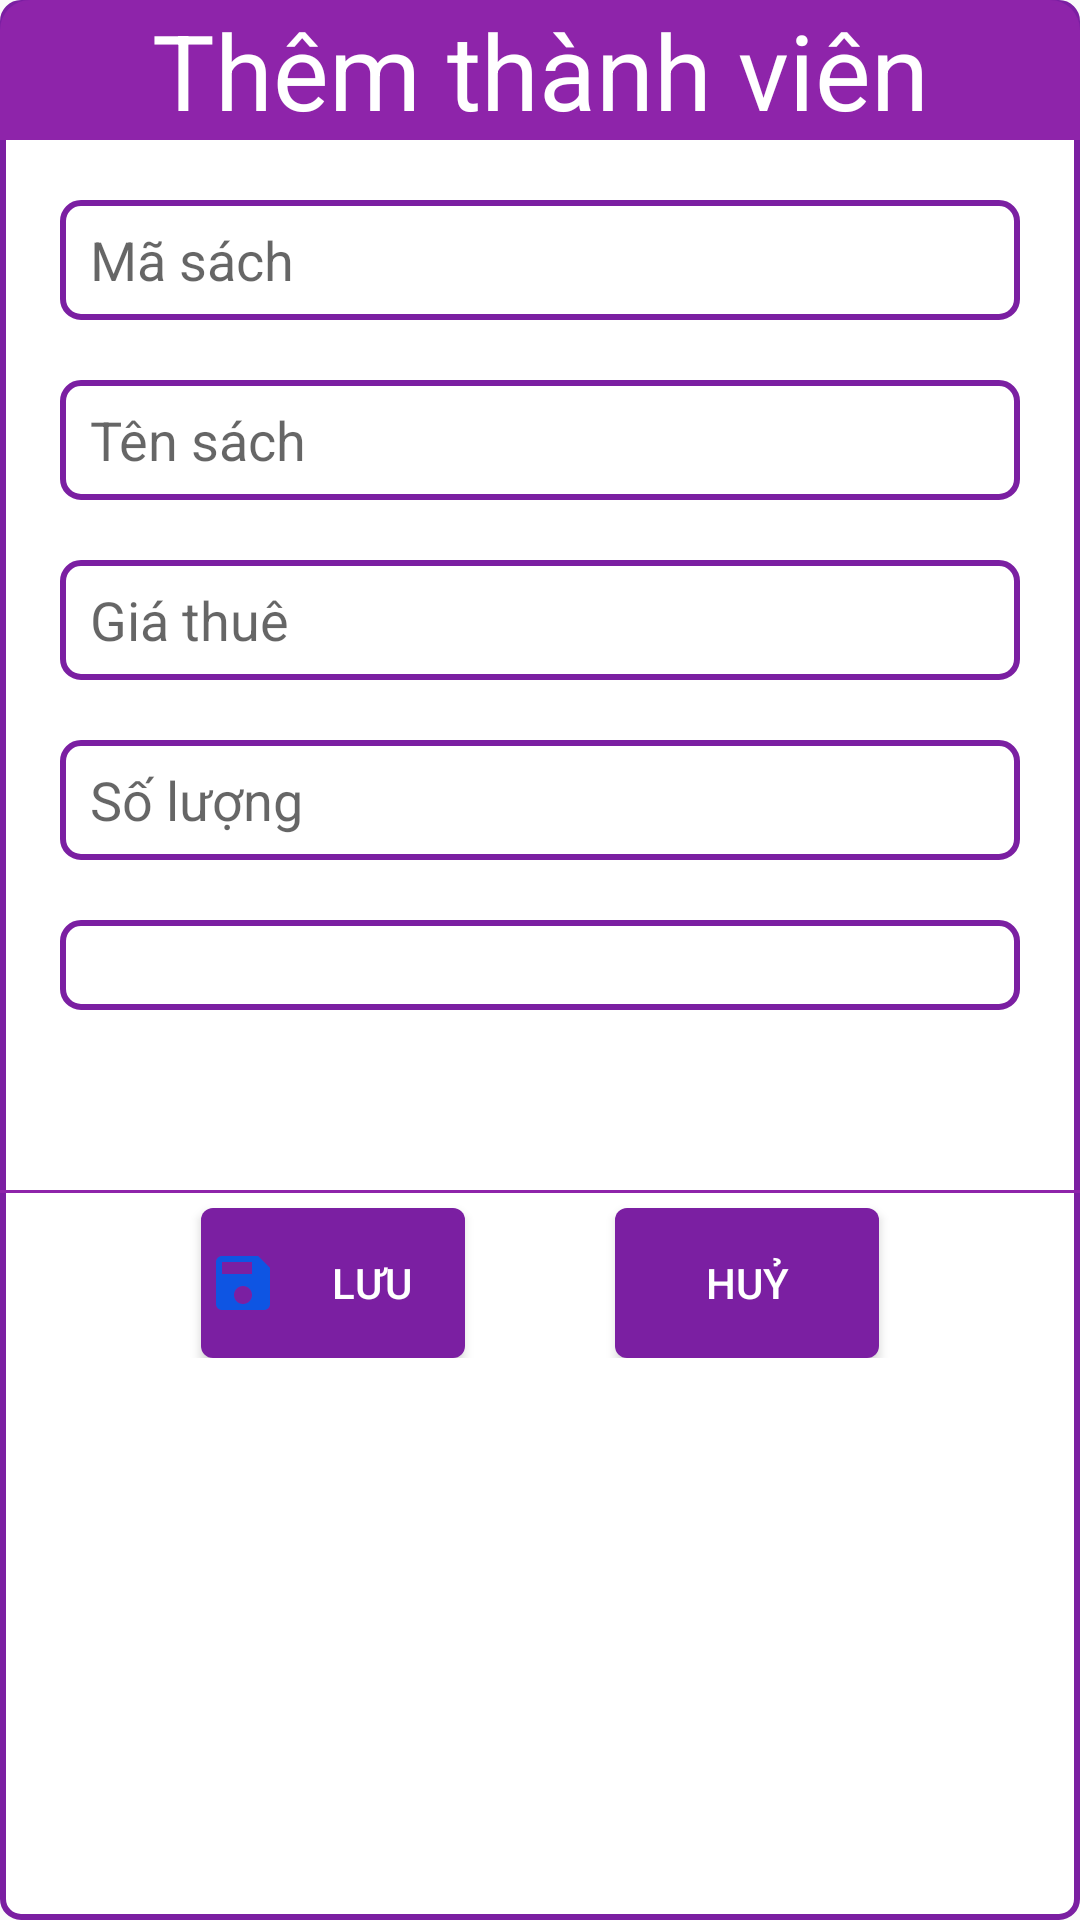

Android layout source for this screen:
<!-- AndroidManifest.xml: application theme Theme.Manhdqph20768_Assignment_DuAnMau -->
<!-- res/layout/addsach_dialog.xml -->
<?xml version="1.0" encoding="utf-8"?>
<LinearLayout xmlns:android="http://schemas.android.com/apk/res/android"
    android:layout_width="380dp"
    android:layout_height="wrap_content"
    android:orientation="vertical"
    android:background="@drawable/custom_bgdialog"
    >
    <TextView
        android:layout_width="match_parent"
        android:layout_height="wrap_content"
        android:text="Thêm thành viên"
        android:background="@drawable/custom_header_dialog"
        android:textColor="@color/white"
        android:textSize="35sp"
        android:gravity="center"
        android:textStyle="normal"
        />
    <LinearLayout
        android:layout_width="match_parent"
        android:layout_height="350dp"
        android:padding="20dp"
        android:orientation="vertical"
       >
        <EditText
            android:id="@+id/edt_masach_dialogsach"
            android:layout_width="match_parent"
            android:layout_height="40dp"
            android:background="@drawable/custom_edt"
            android:hint="Mã sách"
            android:paddingStart="10dp"/>
        <EditText
            android:id="@+id/edt_tensach_dialogsach"
            android:layout_width="match_parent"
            android:layout_height="40dp"
            android:background="@drawable/custom_edt"
            android:hint="Tên sách"
            android:paddingStart="10dp"
            android:layout_marginTop="20dp"/>
        <EditText
            android:id="@+id/edt_giathuesach_dialogsach"
            android:layout_width="match_parent"
            android:layout_height="40dp"
            android:background="@drawable/custom_edt"
            android:hint="Giá thuê"
            android:paddingStart="10dp"
            android:layout_marginTop="20dp"/>
        <EditText
            android:id="@+id/edt_soluong_dialogsach"
            android:layout_width="match_parent"
            android:layout_height="40dp"
            android:background="@drawable/custom_edt"
            android:hint="Số lượng"
            android:paddingStart="10dp"
            android:layout_marginTop="20dp"/>
        <Spinner
            android:id="@+id/spinner_dialogsach"
            android:layout_width="match_parent"
            android:layout_height="30dp"
            android:background="@drawable/custom_edt"
            android:layout_marginTop="20dp"/>

    </LinearLayout>
    <View
        android:layout_width="match_parent"
        android:layout_height="1dp"
        android:background="#8E24AA"/>
    <RelativeLayout
        android:layout_width="match_parent"
        android:layout_height="wrap_content"
        android:paddingBottom="10dp"
        android:gravity="center"
        >

        <Button
            android:id="@+id/btn_luu_dialogsach"
            android:layout_width="wrap_content"
            android:layout_height="50dp"
            android:layout_marginTop="5dp"
            android:layout_marginEnd="50dp"
            android:layout_toStartOf="@+id/btn_huy_dialogsach"
            android:background="@drawable/custom_btn"
            android:drawableStart="@drawable/ic_save"
            android:paddingStart="2dp"
            android:text="Lưu"
            android:textColor="@color/white" />

        <Button
            android:id="@+id/btn_huy_dialogsach"
            android:layout_width="wrap_content"
            android:layout_height="50dp"
            android:layout_marginTop="5dp"
            android:background="@drawable/custom_btn"
            android:text="Huỷ"
            android:textColor="@color/white" />

    </RelativeLayout>
</LinearLayout>
<!-- resources referenced by this layout -->
<resources>
  <!-- drawable custom_bgdialog (drawable) -->
  <?xml version="1.0" encoding="utf-8"?>
  <shape xmlns:android="http://schemas.android.com/apk/res/android">
      <solid android:color="@color/white"/>
      <stroke android:color="#7B1FA2"
          android:width="2dp"/>
      <corners android:radius="6dp"/>
  </shape>
  <!-- drawable custom_btn (drawable) -->
  <?xml version="1.0" encoding="utf-8"?>
  <shape xmlns:android="http://schemas.android.com/apk/res/android">
      <solid android:color="#7B1FA2"/>
      <corners android:radius="4dp"/>
  </shape>
  <!-- drawable custom_edt (drawable) -->
  <?xml version="1.0" encoding="utf-8"?>
  <shape xmlns:android="http://schemas.android.com/apk/res/android">
      <stroke android:color="#7B1FA2"
          android:width="2dp"/>
      <corners android:radius="6dp"/>
  </shape>
  <!-- drawable custom_header_dialog (drawable) -->
  <?xml version="1.0" encoding="utf-8"?>
  <shape xmlns:android="http://schemas.android.com/apk/res/android">
      <solid android:color="#8E24AA"/>
      <corners android:topLeftRadius="10dp"
          android:topRightRadius="10dp"/>
  </shape>
  <!-- drawable ic_save (drawable) -->
  <vector android:height="24dp" android:tint="#0E55E3"
      android:viewportHeight="24" android:viewportWidth="24"
      android:width="24dp" xmlns:android="http://schemas.android.com/apk/res/android">
      <path android:fillColor="@android:color/white" android:pathData="M17,3L5,3c-1.11,0 -2,0.9 -2,2v14c0,1.1 0.89,2 2,2h14c1.1,0 2,-0.9 2,-2L21,7l-4,-4zM12,19c-1.66,0 -3,-1.34 -3,-3s1.34,-3 3,-3 3,1.34 3,3 -1.34,3 -3,3zM15,9L5,9L5,5h10v4z"/>
  </vector>
  <style name="Theme.Manhdqph20768_Assignment_DuAnMau" parent="Theme.AppCompat.DayNight.NoActionBar">
          
          <item name="colorPrimary">@color/purple_500</item>
          <item name="colorPrimaryVariant">@color/purple_700</item>
          <item name="colorOnPrimary">@color/white</item>
          
          <item name="colorSecondary">@color/teal_200</item>
          <item name="colorSecondaryVariant">@color/teal_700</item>
          <item name="colorOnSecondary">@color/black</item>
          
          <item name="android:statusBarColor" tools:targetApi="l">?attr/colorPrimaryVariant</item>
          
      </style>
  <!-- not gathered from this repository: default colours our renderer supplied (Android Studio template values) -->
  <color name="purple_500">#FF6200EE</color>
  <color name="purple_700">#FF3700B3</color>
  <color name="teal_200">#FF03DAC5</color>
  <color name="teal_700">#FF018786</color>
  <color name="black">#FF000000</color>
  <color name="white">#FFFFFFFF</color>
</resources>
